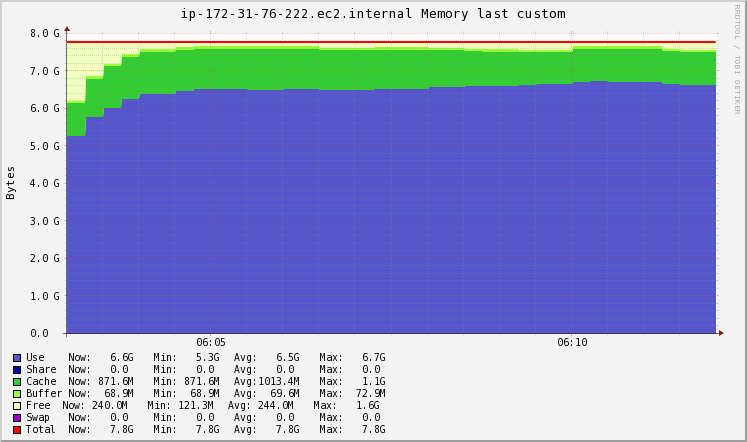

Values plotted in this chart, from the file beside it:
Timestamp, Use\g, Share\g, Cache\g, Buffer\g, Free\g, Swap\g, Total\g
2020-11-20T06:03:15+00:00, 5660606464, 0, 930832384, 76447744, 1697026048, 0, 8364912640
2020-11-20T06:03:30+00:00, 6204243968, 0, 1094191787, 76447744, 990029141, 0, 8364912640
2020-11-20T06:03:45+00:00, 6476062720, 0, 1175871488, 76447744, 636530688, 0, 8364912640
2020-11-20T06:04:00+00:00, 6726653269, 0, 1209095509, 76447744, 352716117, 0, 8364912640
2020-11-20T06:04:15+00:00, 6851948544, 0, 1225707520, 76447744, 210808832, 0, 8364912640
2020-11-20T06:04:30+00:00, 6851948544, 0, 1225707520, 76447744, 210808832, 0, 8364912640
2020-11-20T06:04:45+00:00, 6951077205, 0, 1182844245, 73618773, 157372416, 0, 8364912640
2020-11-20T06:05:00+00:00, 7000641536, 0, 1161412608, 72204288, 130654208, 0, 8364912640
2020-11-20T06:05:15+00:00, 7000641536, 0, 1161412608, 72204288, 130654208, 0, 8364912640
2020-11-20T06:05:30+00:00, 6994153472, 0, 1168809984, 72212480, 129736704, 0, 8364912640
2020-11-20T06:05:45+00:00, 6990909440, 0, 1172508672, 72216576, 129277952, 0, 8364912640
2020-11-20T06:06:00+00:00, 6990909440, 0, 1172508672, 72216576, 129277952, 0, 8364912640
2020-11-20T06:06:15+00:00, 7006602035, 0, 1155184230, 72216576, 130909798, 0, 8364912640
2020-11-20T06:06:30+00:00, 7010525184, 0, 1150853120, 72216576, 131317760, 0, 8364912640
2020-11-20T06:06:45+00:00, 6974341393, 0, 1141822259, 72216576, 176532412, 0, 8364912640
2020-11-20T06:07:00+00:00, 6968774656, 0, 1140432896, 72216576, 183488512, 0, 8364912640
2020-11-20T06:07:15+00:00, 6968774656, 0, 1140432896, 72216576, 183488512, 0, 8364912640
2020-11-20T06:07:30+00:00, 6994294648, 0, 1129825894, 72216576, 168575522, 0, 8364912640
2020-11-20T06:07:45+00:00, 6998220800, 0, 1128194048, 72216576, 166281216, 0, 8364912640
2020-11-20T06:08:00+00:00, 6998220800, 0, 1128194048, 72216576, 166281216, 0, 8364912640
2020-11-20T06:08:15+00:00, 7049576721, 0, 1071655322, 72216576, 171464021, 0, 8364912640
2020-11-20T06:08:30+00:00, 7057477632, 0, 1062957056, 72216576, 172261376, 0, 8364912640
2020-11-20T06:08:45+00:00, 7082974413, 0, 1000189952, 72216576, 209531699, 0, 8364912640
2020-11-20T06:09:00+00:00, 7089348608, 0, 984498176, 72216576, 218849280, 0, 8364912640
2020-11-20T06:09:15+00:00, 7089348608, 0, 984498176, 72216576, 218849280, 0, 8364912640
2020-11-20T06:09:30+00:00, 7130630008, 0, 934299511, 72209476, 227773645, 0, 8364912640
2020-11-20T06:09:45+00:00, 7136980992, 0, 926576640, 72208384, 229146624, 0, 8364912640
2020-11-20T06:10:00+00:00, 7136980992, 0, 926576640, 72208384, 229146624, 0, 8364912640
2020-11-20T06:10:15+00:00, 7221059584, 0, 930293350, 72208384, 141351322, 0, 8364912640
2020-11-20T06:10:30+00:00, 7233994752, 0, 930865152, 72208384, 127844352, 0, 8364912640
2020-11-20T06:10:45+00:00, 7215497762, 0, 949824717, 72208384, 127381777, 0, 8364912640
2020-11-20T06:11:00+00:00, 7208771584, 0, 956719104, 72208384, 127213568, 0, 8364912640
2020-11-20T06:11:15+00:00, 7208771584, 0, 956719104, 72208384, 127213568, 0, 8364912640
2020-11-20T06:11:30+00:00, 7147796890, 0, 933840486, 72208384, 211066880, 0, 8364912640
2020-11-20T06:11:45+00:00, 7132553216, 0, 928120832, 72208384, 232030208, 0, 8364912640
2020-11-20T06:12:00+00:00, 7132553216, 0, 928120832, 72208384, 232030208, 0, 8364912640
2020-11-20T06:12:15+00:00, 7127100621, 0, 913909350, 72208384, 251694285, 0, 8364912640
